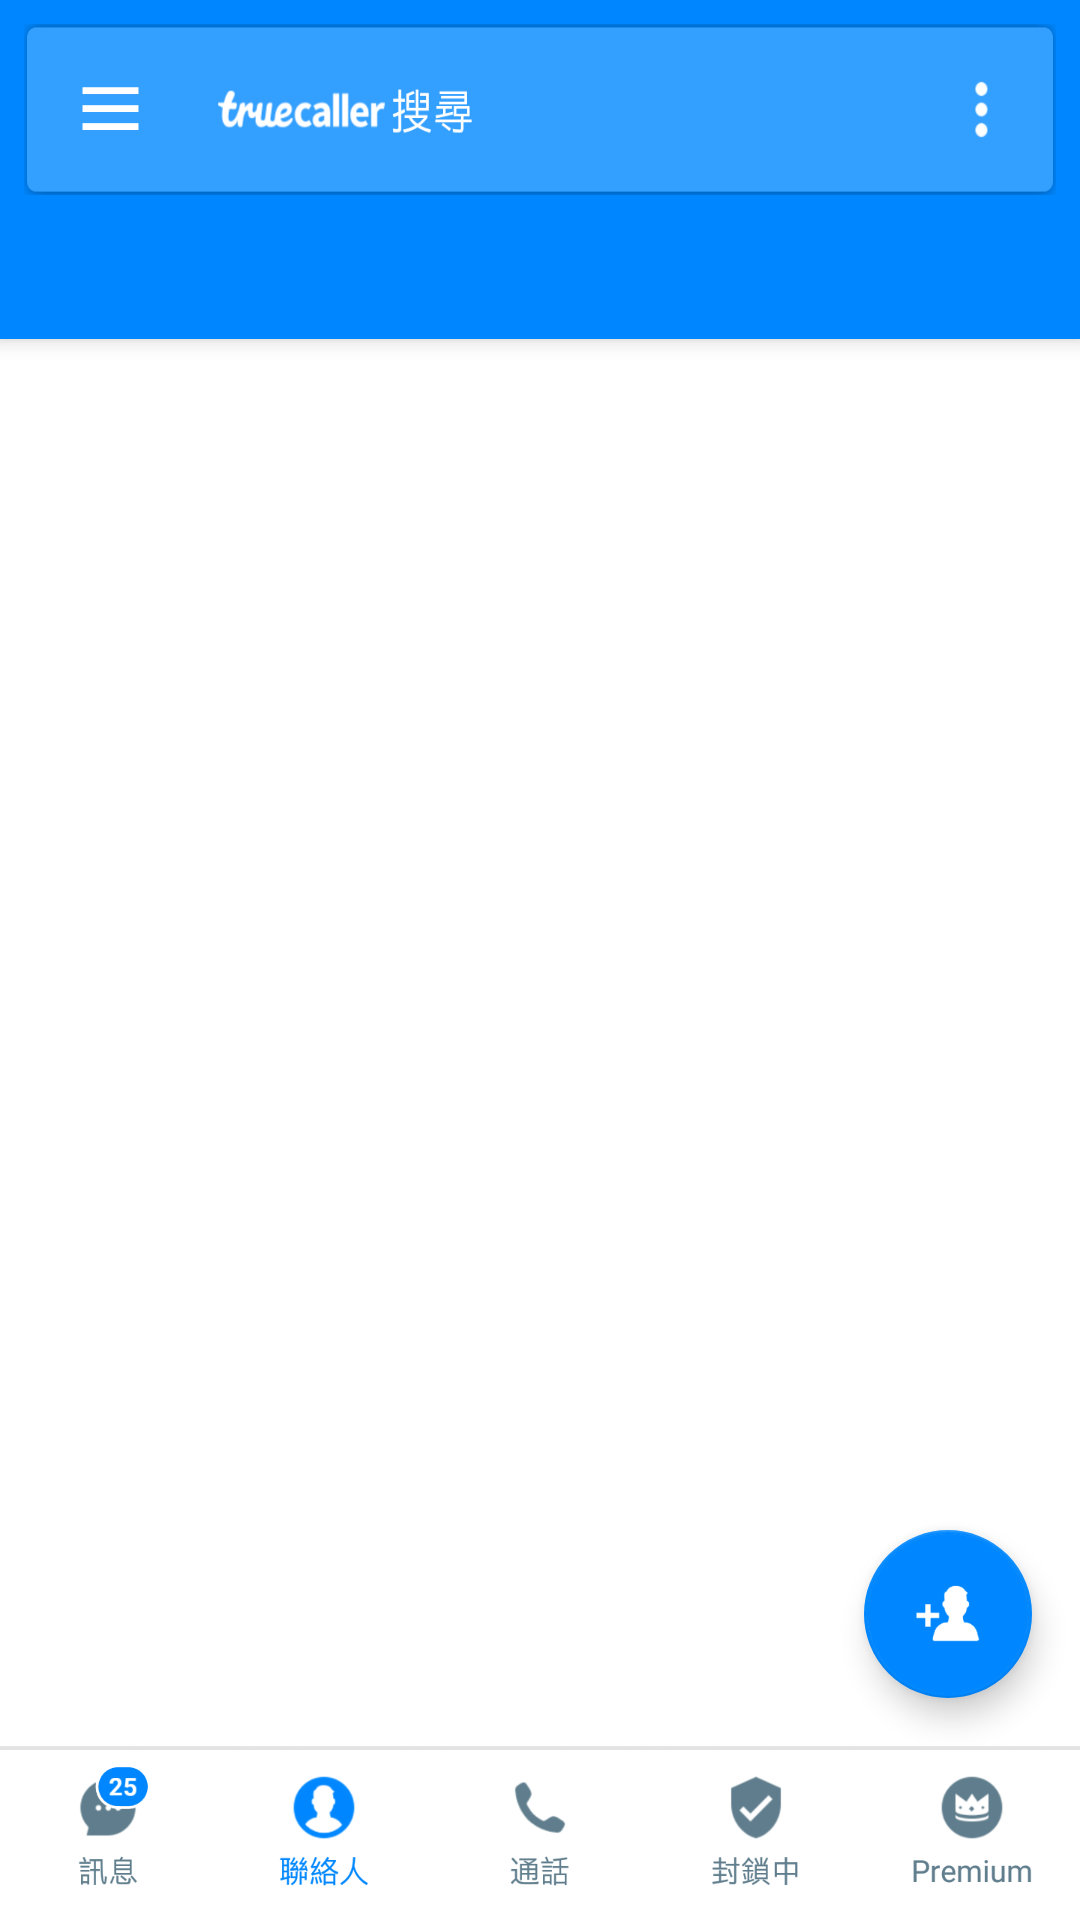

Produce the Android XML layout that renders to this screen, including the resource entries it uses.
<!-- AndroidManifest.xml: application theme AppTheme -->
<!-- res/layout/fragment_contact_person_home_page.xml -->
<?xml version="1.0" encoding="utf-8"?>
<layout xmlns:android="http://schemas.android.com/apk/res/android"
        xmlns:app="http://schemas.android.com/apk/res-auto">

    <LinearLayout
        android:layout_width="match_parent"
        android:layout_height="match_parent"
        android:orientation="vertical">

        <FrameLayout
            android:layout_width="match_parent"
            android:layout_height="0dp"
            android:layout_weight="1">

            <android.support.design.widget.CoordinatorLayout
                android:id="@+id/rootCoordinatorLayout"
                android:layout_width="match_parent"
                android:layout_height="match_parent">

                <android.support.design.widget.AppBarLayout
                    android:id="@+id/appBarLayout"
                    android:layout_width="match_parent"
                    android:layout_height="wrap_content"
                    android:theme="@style/ThemeOverlay.AppCompat.Dark.ActionBar">

                    
                    <FrameLayout
                        android:layout_width="match_parent"
                        android:layout_height="65dp"
                        app:layout_scrollFlags="scroll|enterAlways">

                        <ImageView
                            android:layout_width="match_parent"
                            android:layout_height="match_parent"
                            android:layout_marginStart="8dp"
                            android:layout_marginTop="8dp"
                            android:layout_marginEnd="8dp"
                            android:scaleType="fitXY"
                            android:src="@drawable/icon_activity_main_search_bar"/>
                    </FrameLayout>

                    <android.support.design.widget.TabLayout
                        android:id="@+id/tabLayout"
                        android:layout_width="match_parent"
                        android:layout_height="48dp"
                        app:tabIndicatorColor="#FFFFFF"
                        app:tabIndicatorHeight="2dp"
                        app:tabMode="fixed"
                        app:tabSelectedTextColor="#FFFFFF"
                        app:tabTextAppearance="@style/CustomTabLayoutText"
                        app:tabTextColor="#99FFFFFF"/>
                </android.support.design.widget.AppBarLayout>

                
                <android.support.v4.view.ViewPager
                    android:id="@+id/viewPager"
                    android:layout_width="match_parent"
                    android:layout_height="match_parent"
                    android:background="#FFFFFF"
                    android:overScrollMode="never"
                    app:layout_behavior="@string/appbar_scrolling_view_behavior"/>
            </android.support.design.widget.CoordinatorLayout>

            
            <FrameLayout
                android:id="@+id/addContactFrameLayout"
                android:layout_width="match_parent"
                android:layout_height="wrap_content"
                android:layout_gravity="bottom">

                <android.support.design.widget.FloatingActionButton
                    android:layout_width="56dp"
                    android:layout_height="56dp"
                    android:layout_gravity="end"
                    android:layout_margin="16dp"
                    android:clickable="true"
                    android:src="@drawable/icon_activity_main_add_contact"
                    app:maxImageSize="54dp"/>
            </FrameLayout>
        </FrameLayout>

        
        <ImageView
            android:layout_width="match_parent"
            android:layout_height="58dp"
            android:scaleType="fitXY"
            android:src="@drawable/icon_fragment_contact_person_home_page_bottom_bar"/>
    </LinearLayout>
</layout>
<!-- resources referenced by this layout -->
<resources>
  <!-- drawable icon_activity_main_add_contact: png bitmap (drawable, 8887 bytes) -->
  <!-- drawable icon_activity_main_search_bar: png bitmap (drawable, 15148 bytes) -->
  <!-- drawable icon_fragment_contact_person_home_page_bottom_bar: png bitmap (drawable, 40157 bytes) -->
  <style name="CustomTabLayoutText" parent="TextAppearance.Design.Tab">
          <item name="android:textSize" tools:ignore="SpUsage">14dp</item>
      </style>
  <style name="AppTheme" parent="Theme.AppCompat.Light.NoActionBar">
          
          <item name="colorPrimary">@color/colorPrimary</item>
          <item name="colorPrimaryDark">@color/colorPrimaryDark</item>
          <item name="colorAccent">@color/colorAccent</item>
      </style>
  <color name="colorPrimary">#0087FF</color>
  <color name="colorPrimaryDark">#005EB2</color>
  <color name="colorAccent">#0087FF</color>
</resources>
